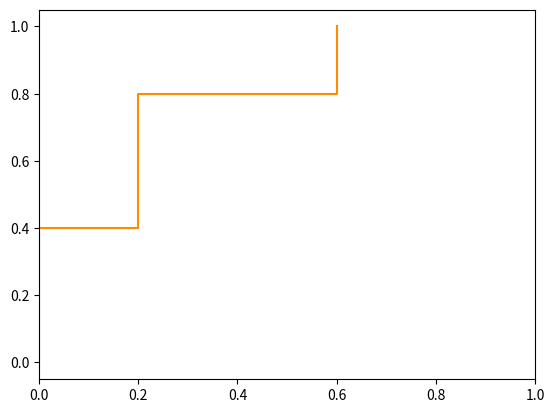

This figure's Python source:
# -*- coding: utf-8 -*-
"""
Created on Sat May 13 13:58:27 2017

"""
import numpy as np
import matplotlib.pyplot as plt

p = np.array([0.9,0.8,0.55,0.45,0.3])
n = np.array([0.7,0.4,0.34,0.2,0.1])


tpr=[]
fpr=[]
for th in [0.1*x for x in range(10,1,-1)]:
#    print(th)
    tpr.append(np.count_nonzero(p >= th) / p.shape[0])
    fpr.append(np.count_nonzero(n > th)  / n.shape[0])

print(tpr)
print(fpr)

plt.plot(fpr, tpr, color='darkorange')
#         lw=lw, label='ROC curve (area = %0.2f)' % roc_auc[2])
plt.xlim([0.0, 1.0])
plt.ylim([-0.05, 1.05])
plt.show()